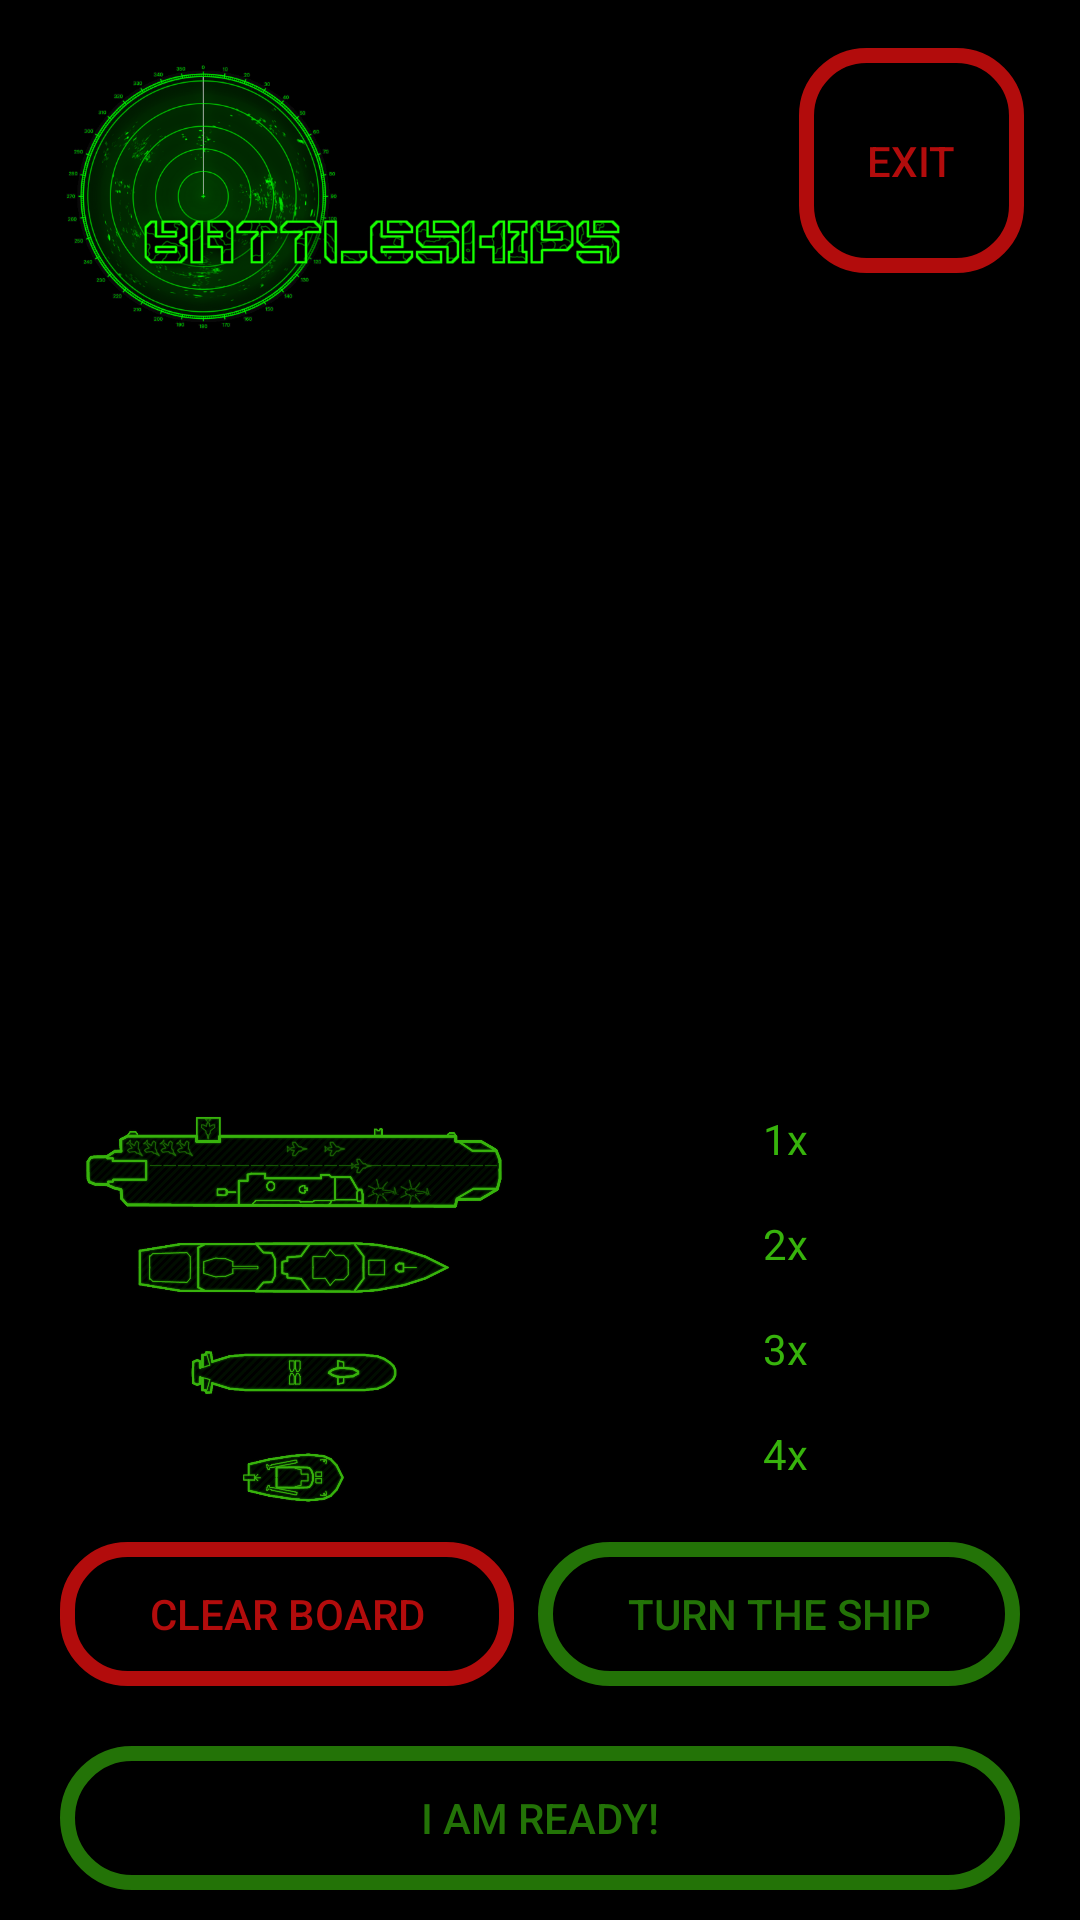

Write the Android layout XML for this screen, with the resource values it uses.
<!-- AndroidManifest.xml: application theme Theme.StatkiGra -->
<!-- res/layout/activity_set_ships.xml -->
<?xml version="1.0" encoding="utf-8"?>
<androidx.constraintlayout.widget.ConstraintLayout xmlns:android="http://schemas.android.com/apk/res/android"
    xmlns:app="http://schemas.android.com/apk/res-auto"
    xmlns:tools="http://schemas.android.com/tools"
    android:layout_width="match_parent"
    android:layout_height="match_parent"
    android:background="@color/black"
    tools:context=".SetShipsActivity">

    <Button
        android:id="@+id/buttonExit"
        android:layout_width="75dp"
        android:layout_height="75dp"
        android:layout_marginStart="23dp"
        android:layout_marginTop="16dp"
        android:layout_marginEnd="16dp"
        android:background="@drawable/button"
        android:text="Exit"
        android:textColor="@color/red2"
        app:layout_constraintEnd_toEndOf="parent"
        app:layout_constraintStart_toEndOf="@+id/ImageViewLogo"
        app:layout_constraintTop_toTopOf="parent" />

    <ImageView
        android:id="@+id/ImageViewLogo"
        android:layout_width="250dp"
        android:layout_height="100dp"
        android:layout_marginStart="16dp"
        android:layout_marginTop="16dp"
        android:layout_marginEnd="145dp"
        app:layout_constraintEnd_toEndOf="parent"
        app:layout_constraintStart_toStartOf="parent"
        app:layout_constraintTop_toTopOf="parent"
        app:srcCompat="@drawable/battleships_logo" />

    <TableLayout
        android:id="@+id/tableLayout"
        android:layout_width="wrap_content"
        android:layout_height="wrap_content"
        android:layout_marginStart="15dp"
        android:layout_marginEnd="15dp"
        android:layout_marginBottom="16dp"
        android:background="@color/light_green"
        app:layout_constraintBottom_toTopOf="@+id/buttonReady"
        app:layout_constraintEnd_toEndOf="parent"
        app:layout_constraintStart_toStartOf="parent">

    </TableLayout>

    <Button
        android:id="@+id/buttonReady"
        android:layout_width="0dp"
        android:layout_height="wrap_content"
        android:layout_marginStart="20dp"
        android:layout_marginEnd="20dp"
        android:layout_marginBottom="10dp"
        android:background="@drawable/button2"
        android:text="I am ready!"
        android:textColor="@color/light_green2"
        app:layout_constraintBottom_toBottomOf="parent"
        app:layout_constraintEnd_toEndOf="parent"
        app:layout_constraintStart_toStartOf="parent" />

    <LinearLayout
        android:id="@+id/LinearLayoutButtons"
        android:layout_width="0dp"
        android:layout_height="wrap_content"
        android:layout_marginStart="16dp"
        android:layout_marginEnd="16dp"
        android:orientation="horizontal"
        app:layout_constraintBottom_toTopOf="@+id/tableLayout"
        app:layout_constraintEnd_toEndOf="parent"
        app:layout_constraintStart_toStartOf="parent">

        <Button
            android:id="@+id/buttonClearBoard"
            android:layout_width="wrap_content"
            android:layout_height="wrap_content"
            android:layout_weight="1"
            android:background="@drawable/button"
            android:textColor="@color/red2"
            android:layout_margin="4dp"
            android:text="Clear board" />

        <Button
            android:id="@+id/buttonTurnTheShip"
            android:layout_width="wrap_content"
            android:layout_height="wrap_content"
            android:layout_weight="1"
            android:background="@drawable/button2"
            android:textColor="@color/light_green2"
            android:layout_margin="4dp"
            android:text="Turn the ship" />
    </LinearLayout>

    <LinearLayout
        android:layout_width="0dp"
        android:layout_height="wrap_content"
        android:layout_marginStart="16dp"
        android:layout_marginEnd="16dp"
        android:orientation="horizontal"
        app:layout_constraintBottom_toTopOf="@+id/LinearLayoutButtons"
        app:layout_constraintEnd_toEndOf="parent"
        app:layout_constraintStart_toStartOf="parent">

        <LinearLayout
            android:id="@+id/LinearLayoutShipsImages"
            android:layout_width="match_parent"
            android:layout_height="match_parent"
            android:layout_weight="1"
            android:gravity="center"
            android:orientation="vertical">

            <ImageView
                android:id="@+id/imageViewShip4x"
                android:layout_width="140dp"
                android:layout_height="35dp"
                app:srcCompat="@drawable/ship4x" />

            <ImageView
                android:id="@+id/imageViewShip3x"
                android:layout_width="105dp"
                android:layout_height="35dp"
                app:srcCompat="@drawable/ship3x" />

            <ImageView
                android:id="@+id/imageViewShip2x"
                android:layout_width="70dp"
                android:layout_height="35dp"
                app:srcCompat="@drawable/ship2x" />

            <ImageView
                android:id="@+id/imageViewShip1x"
                android:layout_width="35dp"
                android:layout_height="35dp"
                app:srcCompat="@drawable/ship1x" />
        </LinearLayout>

        <LinearLayout
            android:id="@+id/LinearLayoutShipsLeft"
            android:layout_width="match_parent"
            android:layout_height="match_parent"
            android:layout_weight="1"
            android:gravity="center"
            android:orientation="vertical">

            <TextView
                android:id="@+id/textView4xShipsLeft"
                android:layout_width="wrap_content"
                android:layout_height="35dp"
                android:text="1x"
                android:textColor="@color/light_green" />

            <TextView
                android:id="@+id/textView3xShipsLeft"
                android:layout_width="wrap_content"
                android:layout_height="35dp"
                android:text="2x"
                android:textColor="@color/light_green" />

            <TextView
                android:id="@+id/textView2xShipsLeft"
                android:layout_width="wrap_content"
                android:layout_height="35dp"
                android:text="3x"
                android:textColor="@color/light_green" />

            <TextView
                android:id="@+id/textView1xShipsLeft"
                android:layout_width="wrap_content"
                android:layout_height="35dp"
                android:text="4x"
                android:textColor="@color/light_green" />
        </LinearLayout>
    </LinearLayout>


</androidx.constraintlayout.widget.ConstraintLayout>
<!-- resources referenced by this layout -->
<resources>
  <color name="black">#FF000000</color>
  <color name="light_green">#37b30c</color>
  <color name="light_green2">#237307</color>
  <color name="red2">#b20c0c</color>
  <!-- drawable battleships_logo: png bitmap (drawable, 58757 bytes) -->
  <!-- drawable button (drawable) -->
  <?xml version="1.0" encoding="utf-8"?>
  <shape xmlns:android="http://schemas.android.com/apk/res/android"
      android:shape = "rectangle">
  
      <corners android:radius="20dp"></corners>
      <solid android:color="@color/black" />
      <stroke
          android:width="5dp"
          android:color="@color/red2" />
  
  
  </shape>
  <!-- drawable button2 (drawable) -->
  <?xml version="1.0" encoding="utf-8"?>
  <shape xmlns:android="http://schemas.android.com/apk/res/android"
      android:shape = "rectangle">
  
      <corners android:radius="50dp"></corners>
      <solid android:color="@color/black" />
      <stroke
          android:width="5dp"
          android:color="@color/light_green2" />
  
  
  </shape>
  <!-- drawable ship1x: png bitmap (drawable-v24, 23237 bytes) -->
  <!-- drawable ship2x: png bitmap (drawable-v24, 24372 bytes) -->
  <!-- drawable ship3x: png bitmap (drawable-v24, 46838 bytes) -->
  <!-- drawable ship4x: png bitmap (drawable-v24, 76380 bytes) -->
  <style name="Theme.StatkiGra" parent="Theme.AppCompat.Light.NoActionBar">
          
          <item name="colorPrimary">@color/light_green</item>
          <item name="colorPrimaryVariant">@color/light_green2</item>
          <item name="colorOnPrimary">@color/white</item>
          
          <item name="colorSecondary">@color/teal_200</item>
          <item name="colorSecondaryVariant">@color/teal_700</item>
          <item name="colorOnSecondary">@color/black</item>
          
          <item name="android:statusBarColor">?attr/colorPrimaryVariant</item>
          
      </style>
  <color name="white">#FFFFFFFF</color>
  <color name="teal_200">#FF03DAC5</color>
  <color name="teal_700">#FF018786</color>
</resources>
